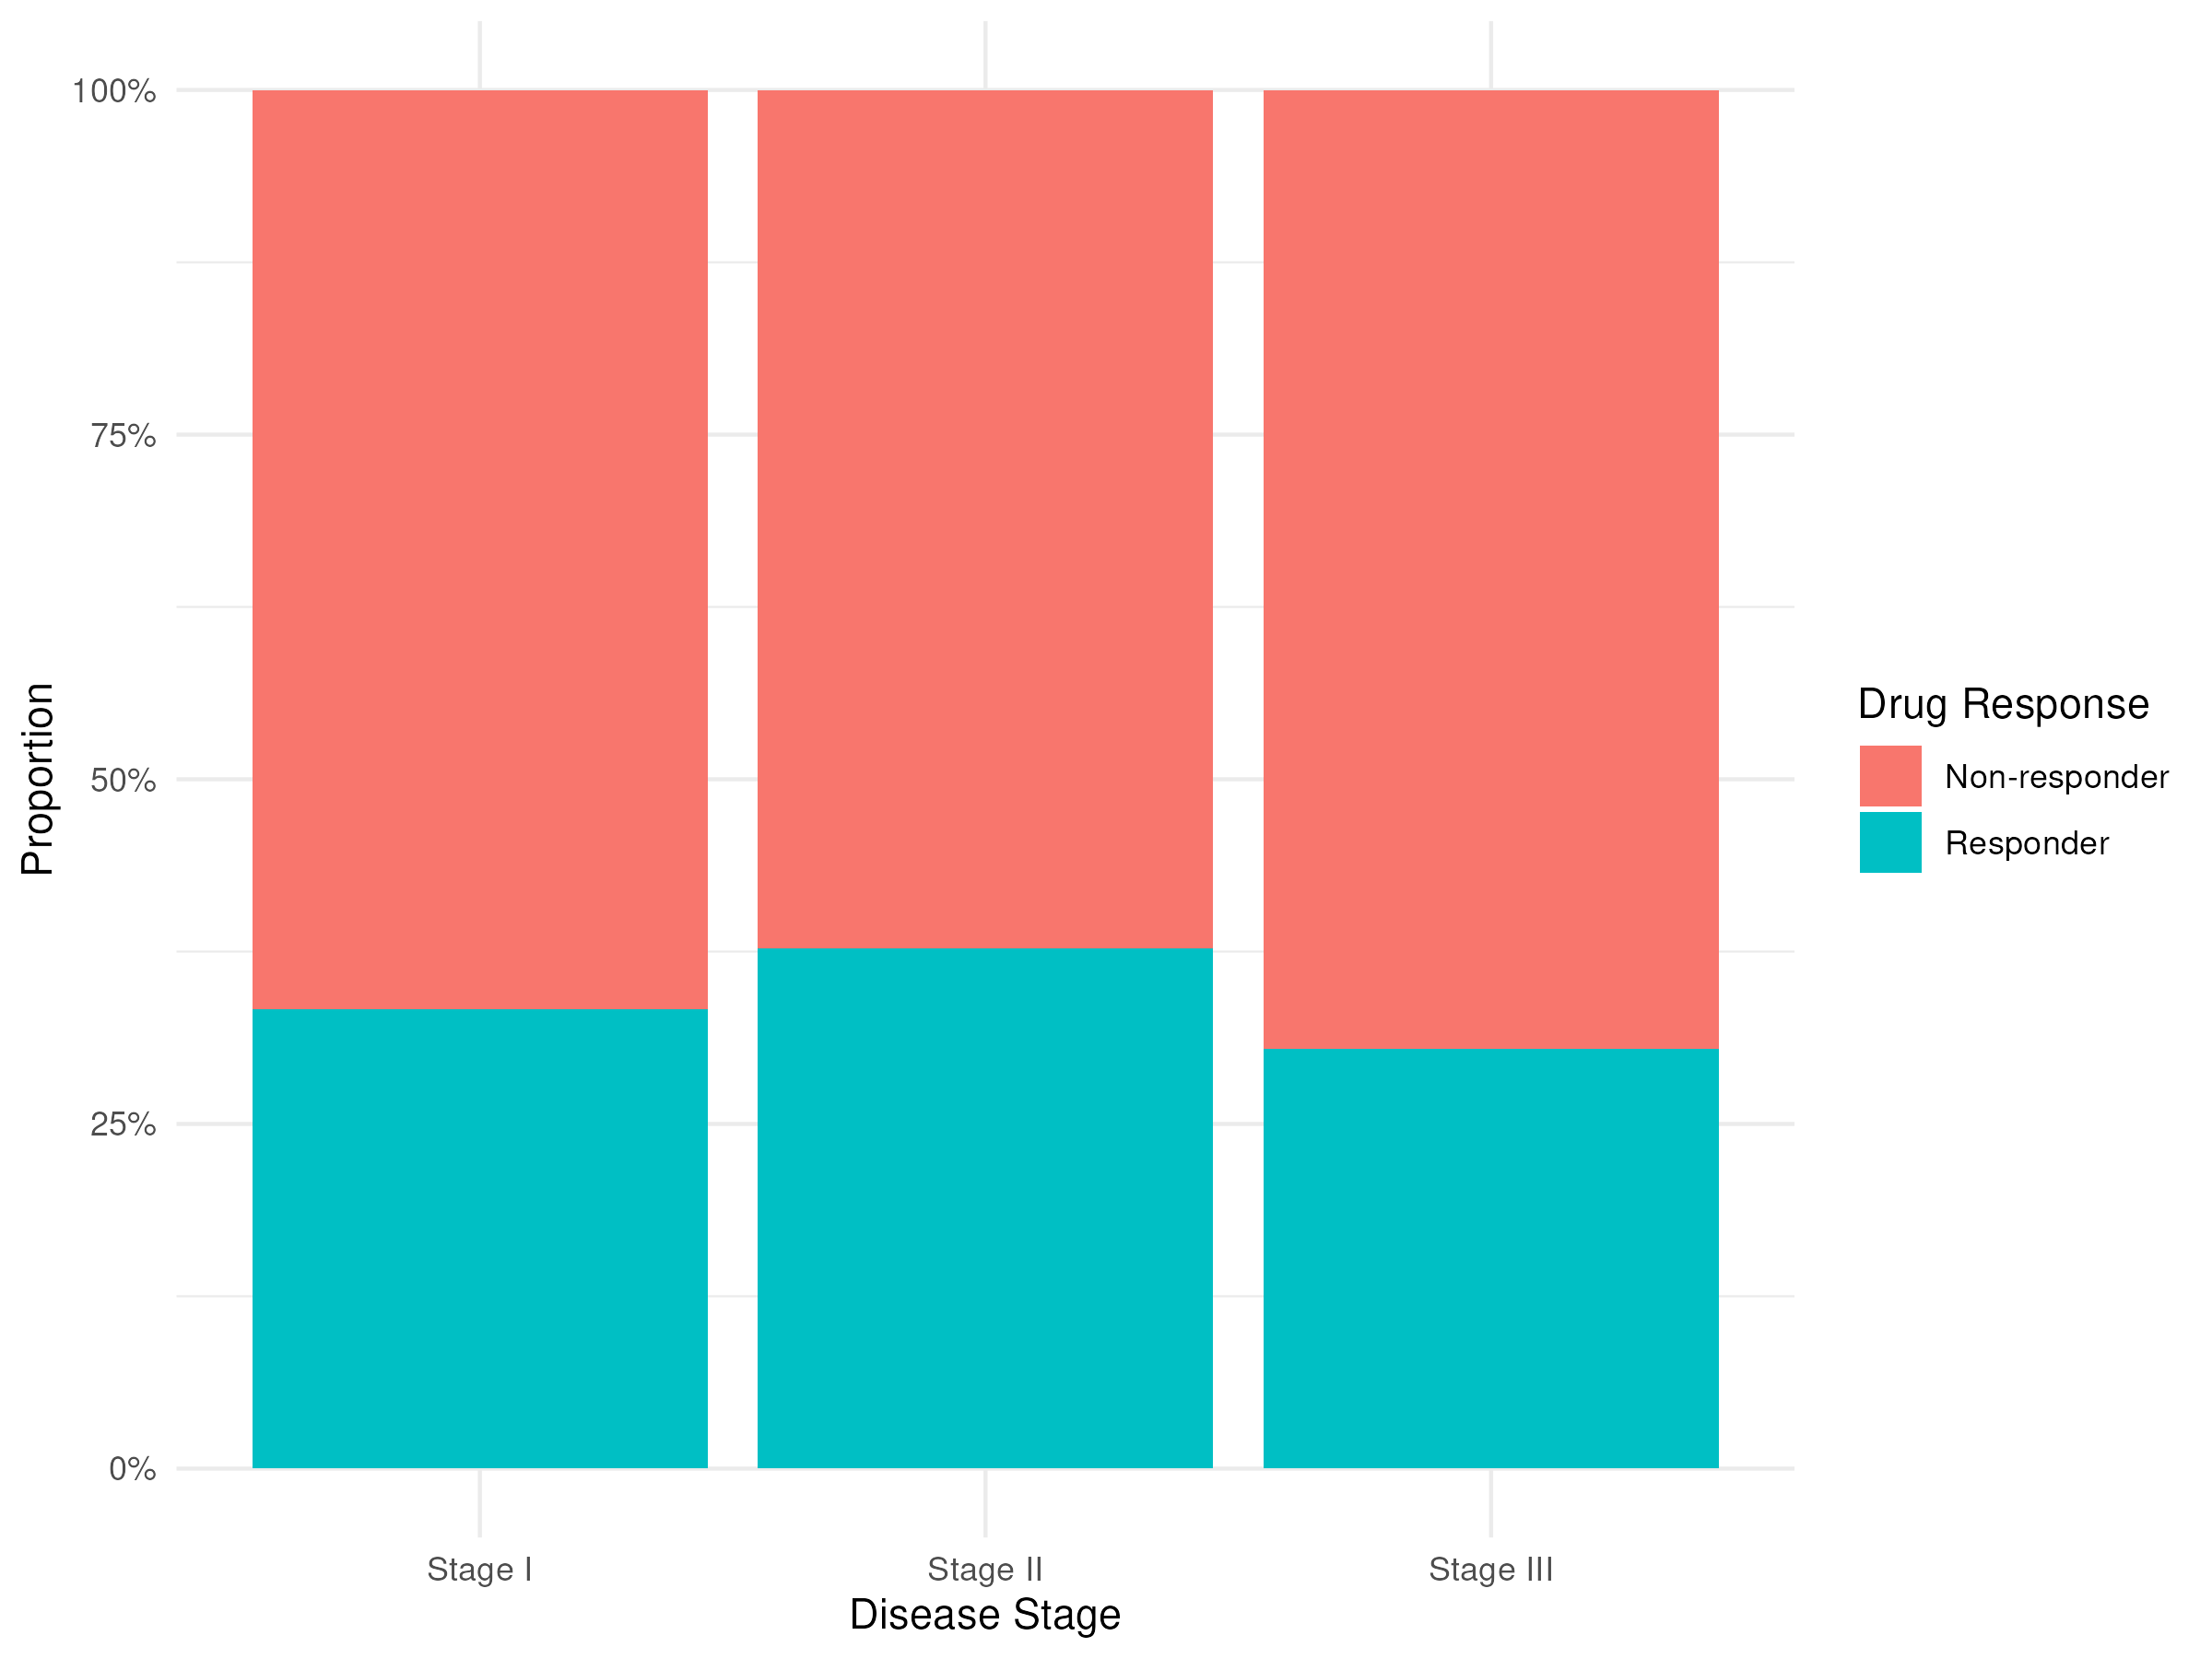

This figure's R source:
library(tidyverse)
library(ggrepel)

# Load the data
data <- read.csv("bio_complex_data.csv")

# Create the stacked bar chart showing proportions of Responders and Non-responders by disease stage
final_plot <- data %>%
  count(disease_stage, drug_response) %>%
  group_by(disease_stage) %>%
  mutate(proportion = n / sum(n)) %>%
  ggplot(aes(x = disease_stage, y = proportion, fill = drug_response)) +
  geom_col() +
  scale_y_continuous(labels = scales::percent_format()) +
  labs(
    x = "Disease Stage",
    y = "Proportion",
    fill = "Drug Response"
  ) +
  theme_minimal()

# Save the plot in PNG and PDF formats
ggsave("__OUTPUT_PNG_FILE__", plot = final_plot, width = 8, height = 6, dpi = 300)
ggsave("__OUTPUT_PDF_FILE__", plot = final_plot, width = 8, height = 6)
